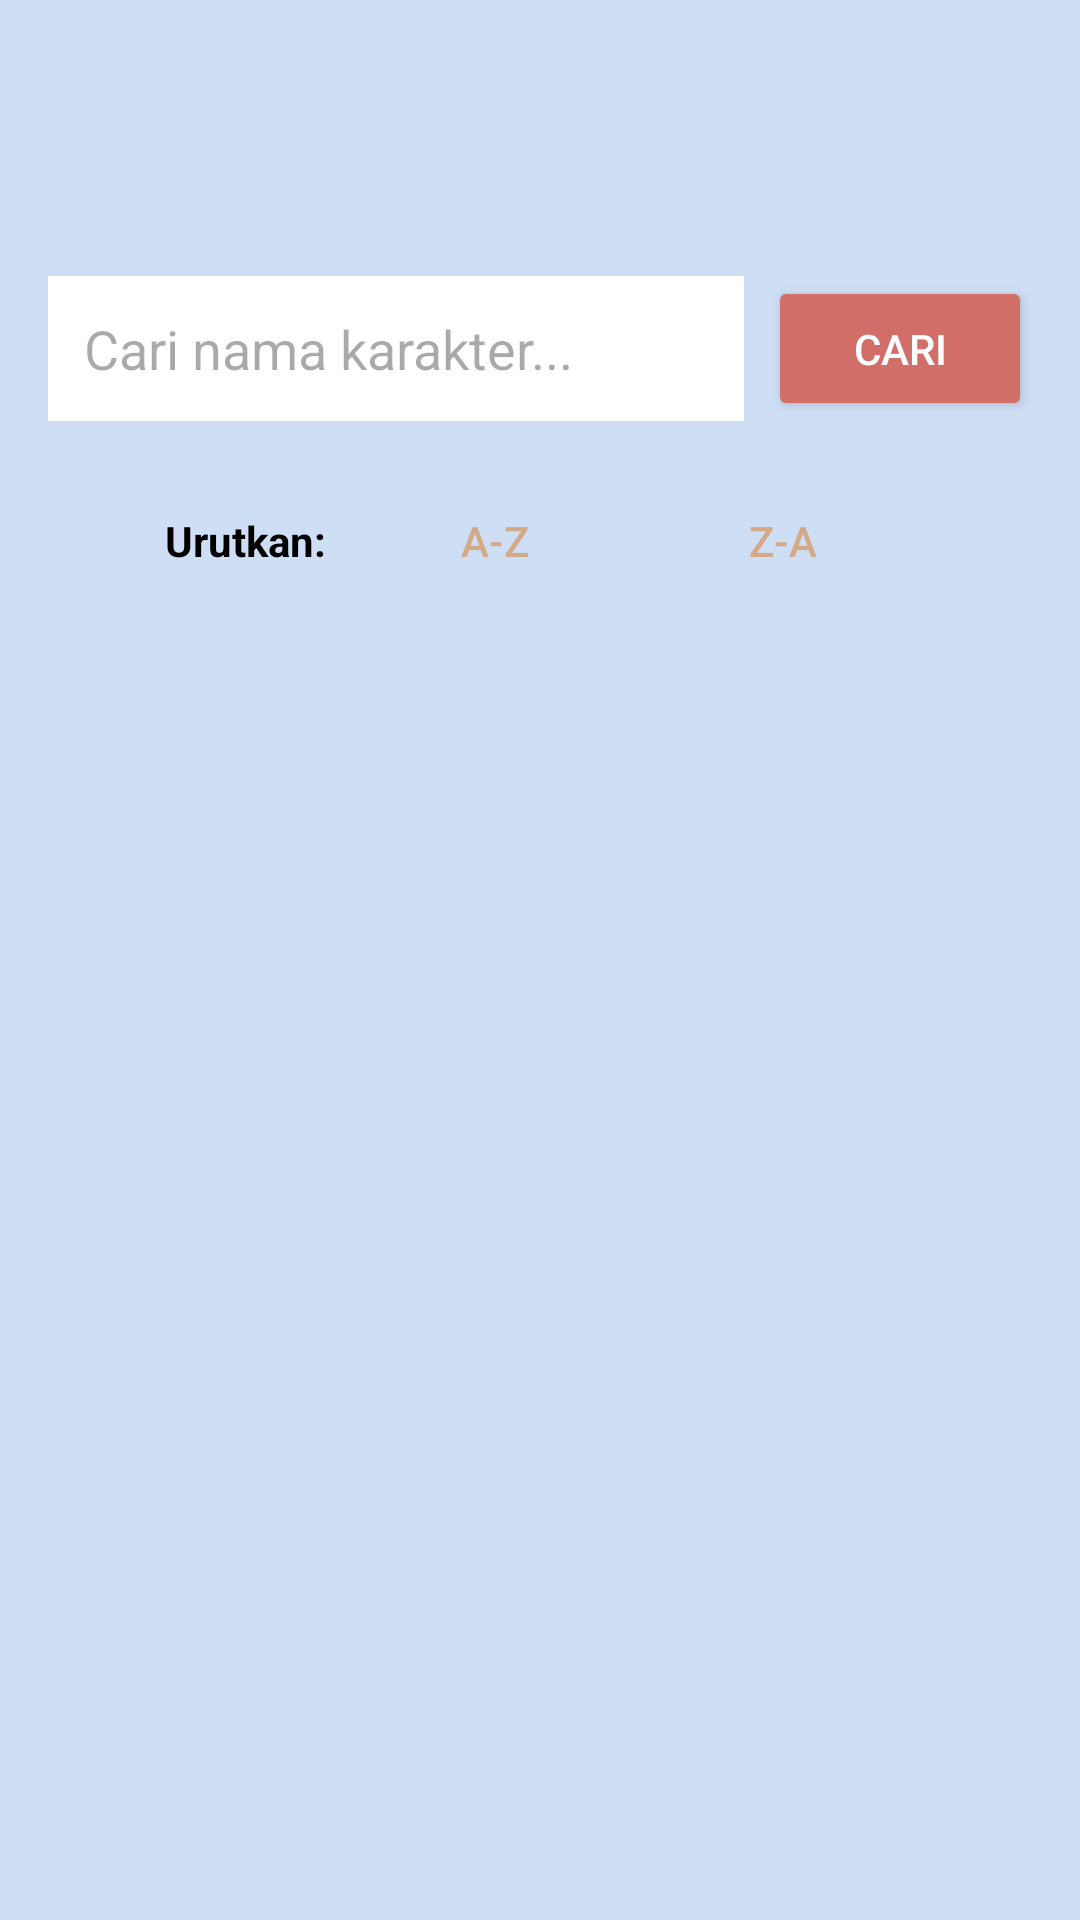

Android layout source for this screen:
<!-- AndroidManifest.xml: application theme Theme.PopMartCatalog -->
<!-- res/layout/activity_main.xml -->
<?xml version="1.0" encoding="utf-8"?>
<LinearLayout
    xmlns:android="http://schemas.android.com/apk/res/android"
    xmlns:app="http://schemas.android.com/apk/res-auto"
    xmlns:tools="http://schemas.android.com/tools"
    android:layout_width="match_parent"
    android:layout_height="match_parent"
    android:background="@color/pop_blue_bg"
    android:orientation="vertical"
    android:padding="16dp"
    tools:context=".MainActivity">

    <ImageView
        android:id="@+id/img_logo_main"
        android:layout_width="wrap_content"
        android:layout_height="60dp"
        android:layout_gravity="center"
        android:src="@drawable/logo_popmart"
        android:adjustViewBounds="true"
        android:scaleType="fitCenter"
        android:layout_marginBottom="16dp"/>

    <LinearLayout
        android:layout_width="match_parent"
        android:layout_height="wrap_content"
        android:orientation="horizontal"
        android:layout_marginBottom="16dp">

        <EditText
            android:id="@+id/edt_search"
            android:layout_width="0dp"
            android:layout_height="wrap_content"
            android:layout_weight="1"
            android:hint="Cari nama karakter..."
            android:inputType="text"
            android:padding="12dp"
            android:background="@color/white"
            android:layout_marginEnd="8dp"/>

        <Button
            android:id="@+id/btn_search"
            android:layout_width="wrap_content"
            android:layout_height="match_parent"
            android:text="Cari"
            android:backgroundTint="@color/pop_coral_critical"
            android:textColor="@color/white"/>
    </LinearLayout>

    <LinearLayout
        android:layout_width="match_parent"
        android:layout_height="wrap_content"
        android:orientation="horizontal"
        android:gravity="center"
        android:layout_marginBottom="16dp">

        <TextView
            android:layout_width="wrap_content"
            android:layout_height="wrap_content"
            android:text="Urutkan:"
            android:textColor="@color/black"
            android:layout_marginEnd="12dp"
            android:textStyle="bold"/>

        <Button
            android:id="@+id/btn_sort_az"
            style="@style/Widget.Material3.Button.ElevatedButton"
            android:layout_width="wrap_content"
            android:layout_height="wrap_content"
            android:text="A-Z"
            android:layout_marginEnd="8dp"
            android:backgroundTint="@color/white"
            android:textColor="@color/pop_brown_accent"/>

        <Button
            android:id="@+id/btn_sort_za"
            style="@style/Widget.Material3.Button.ElevatedButton"
            android:layout_width="wrap_content"
            android:layout_height="wrap_content"
            android:text="Z-A"
            android:backgroundTint="@color/white"
            android:textColor="@color/pop_brown_accent"/>
    </LinearLayout>

    <androidx.recyclerview.widget.RecyclerView
        android:id="@+id/rv_popmart"
        android:layout_width="match_parent"
        android:layout_height="match_parent"
        tools:listitem="@layout/item_popmart" />

</LinearLayout>
<!-- res/layout/item_popmart.xml (included above) -->
<?xml version="1.0" encoding="utf-8"?>
<androidx.cardview.widget.CardView
    xmlns:android="http://schemas.android.com/apk/res/android"
    xmlns:app="http://schemas.android.com/apk/res-auto"
    xmlns:tools="http://schemas.android.com/tools"
    android:layout_width="match_parent"
    android:layout_height="wrap_content"
    android:layout_marginHorizontal="12dp"
    android:layout_marginVertical="8dp"
    app:cardBackgroundColor="@color/pop_pink_card"
    app:cardCornerRadius="20dp"
    app:cardElevation="4dp">

    <LinearLayout
        android:layout_width="match_parent"
        android:layout_height="wrap_content"
        android:orientation="horizontal"
        android:padding="16dp">

        <ImageView
            android:id="@+id/img_popmart"
            android:layout_width="70dp"
            android:layout_height="70dp"
            android:layout_gravity="center_vertical"
            android:scaleType="centerCrop"
            android:src="@android:drawable/btn_star_big_on"
            tools:ignore="ContentDescription,ImageContrastCheck" />

        <LinearLayout
            android:layout_width="0dp"
            android:layout_height="wrap_content"
            android:layout_marginStart="16dp"
            android:layout_weight="1"
            android:orientation="vertical">

            <TextView
                android:id="@+id/txt_nama_karakter"
                android:layout_width="match_parent"
                android:layout_height="wrap_content"
                tools:text="Nama Karakter Pop Mart"
                android:textColor="@color/black"
                android:textSize="18sp"
                android:textStyle="bold"
                android:maxLines="2"
                android:ellipsize="end" />

            <TextView
                android:id="@+id/txt_series"
                android:layout_width="match_parent"
                android:layout_height="wrap_content"
                android:layout_marginTop="2dp"
                tools:text="Series: -"
                android:textColor="@color/black"
                android:textSize="14sp"
                android:maxLines="1"
                android:ellipsize="end" />

            <RelativeLayout
                android:layout_width="match_parent"
                android:layout_height="wrap_content"
                android:layout_marginTop="8dp"
                tools:ignore="RelativeOverlap">

                <TextView
                    android:id="@+id/txt_harga"
                    android:layout_width="wrap_content"
                    android:layout_height="wrap_content"
                    android:layout_alignParentStart="true"
                    android:layout_centerVertical="true"
                    android:layout_toStartOf="@+id/txt_status"
                    android:layout_marginEnd="8dp"
                    tools:text="Rp 0"
                    android:textColor="@color/pop_coral_critical"
                    android:textSize="15sp"
                    android:textStyle="bold"
                    tools:ignore="TextContrastCheck" />

                <TextView
                    android:id="@+id/txt_status"
                    android:layout_width="wrap_content"
                    android:layout_height="wrap_content"
                    android:layout_alignParentEnd="true"
                    android:background="@drawable/bg_status_tersedia"
                    android:paddingHorizontal="10dp"
                    android:paddingVertical="4dp"
                    tools:text="Tersedia"
                    android:textColor="@color/white"
                    android:textSize="11sp"
                    android:textStyle="bold"
                    tools:ignore="TextContrastCheck" />
            </RelativeLayout>
        </LinearLayout>
    </LinearLayout>
</androidx.cardview.widget.CardView>
<!-- resources referenced by this layout -->
<resources>
  <color name="black">#FF000000</color>
  <color name="pop_blue_bg">#CEDEF5</color>
  <color name="pop_brown_accent">#D3A988</color>
  <color name="pop_coral_critical">#D06E67</color>
  <color name="pop_pink_card">#F8D3D2</color>
  <color name="white">#FFFFFFFF</color>
  <!-- drawable bg_status_tersedia (drawable) -->
  <?xml version="1.0" encoding="utf-8"?>
  <shape xmlns:android="http://schemas.android.com/apk/res/android">
      <solid android:color="@color/pop_brown_accent" />
      <corners android:radius="20dp" />
  </shape>
  <style name="Theme.PopMartCatalog" parent="Base.Theme.PopMartCatalog" />
  <style name="Base.Theme.PopMartCatalog" parent="Theme.Material3.DayNight.NoActionBar">
          <item name="colorPrimary">@color/colorPrimary</item>
          <item name="colorPrimaryDark">@color/colorPrimaryDark</item>
          <item name="colorAccent">@color/colorAccent</item>
          <item name="android:statusBarColor">@color/pop_pink_card</item>
          <item name="android:windowLightStatusBar">true</item>
      </style>
  <color name="colorPrimary">#D3A988</color>
  <color name="colorPrimaryDark">#D06E67</color>
  <color name="colorAccent">#CEDEF5</color>
</resources>
